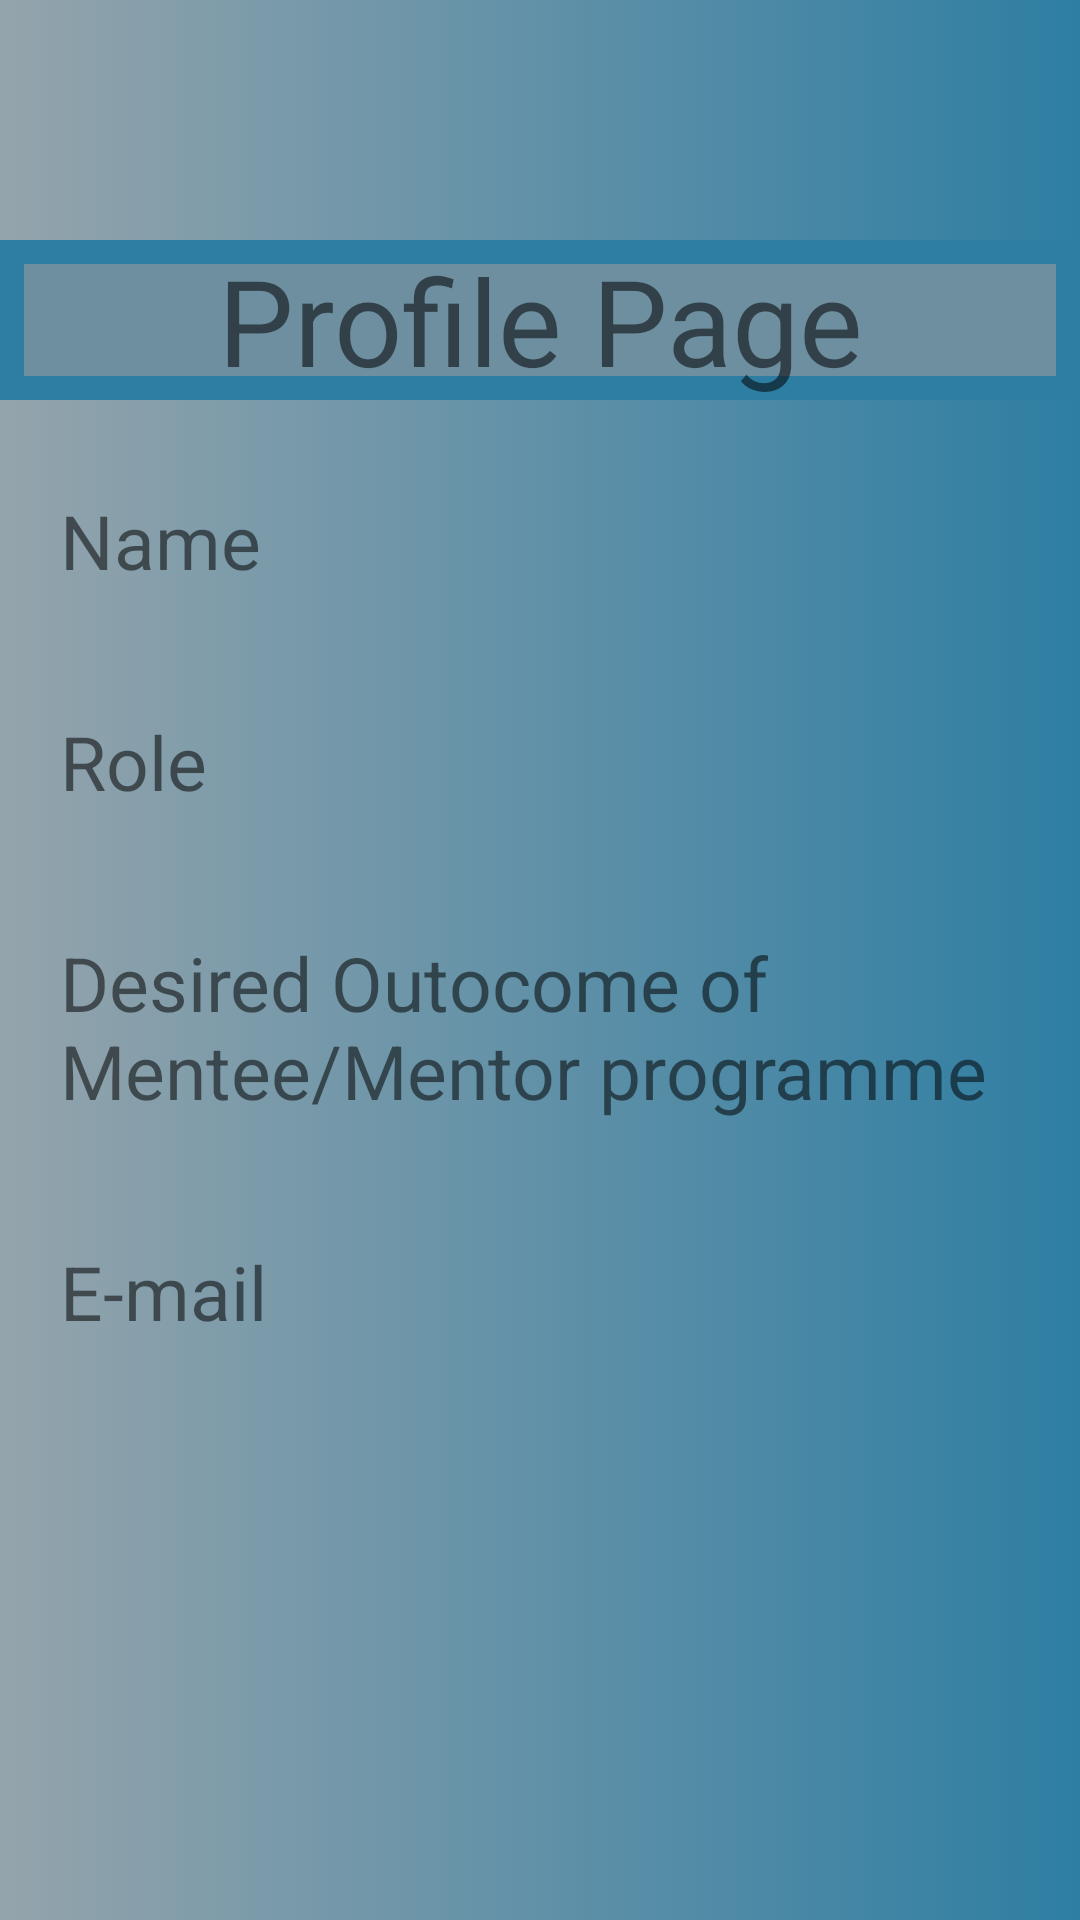

Write the Android layout XML for this screen, with the resource values it uses.
<!-- AndroidManifest.xml: application theme Theme.MentorApp -->
<!-- res/layout/activity_nonprofile.xml -->
<?xml version="1.0" encoding="utf-8"?>
<androidx.constraintlayout.widget.ConstraintLayout xmlns:android="http://schemas.android.com/apk/res/android"
    xmlns:app="http://schemas.android.com/apk/res-auto"
    xmlns:tools="http://schemas.android.com/tools"
    android:layout_width="match_parent"
    android:layout_height="match_parent"
    tools:context=".nonprofile"
    android:background="@drawable/gradient"
    >


    <ScrollView
        android:layout_width="match_parent"
        android:layout_height="match_parent"
        tools:layout_editor_absoluteX="392dp"
        tools:layout_editor_absoluteY="312dp">

        <LinearLayout
            android:layout_width="match_parent"
            android:layout_height="wrap_content"
            android:orientation="vertical" >

            <TextView
                android:id="@+id/textView6"
                android:layout_width="match_parent"
                android:layout_height="wrap_content"
                android:layout_marginTop="80dp"
                android:text="@string/title_profile"
                android:gravity="center"
                android:textSize="40sp"
                android:background="@drawable/border"
                />

            <ImageView
                android:id="@+id/imageView"
                android:layout_width="match_parent"
                android:layout_height="wrap_content"
                tools:srcCompat="@tools:sample/avatars"
                android:layout_marginTop="10dp"
                />

            <TextView
                android:id="@+id/textView2"
                android:layout_width="wrap_content"
                android:layout_height="wrap_content"
                android:text="@string/lab_name"
                android:layout_margin="20dp"
                android:textSize="25sp"
                />
            <TextView
                android:id="@+id/textView3"
                android:layout_width="wrap_content"
                android:layout_height="wrap_content"
                android:text="@string/lab_role"
                android:layout_margin="20dp"
                android:textSize="25sp"
                />
            <TextView
                android:id="@+id/textView5"
                android:layout_width="wrap_content"
                android:layout_height="wrap_content"
                android:text="@string/lab_outcome"
                android:layout_margin="20dp"
                android:textSize="25sp"
                />


            <TextView
                android:id="@+id/textView4"
                android:layout_width="wrap_content"
                android:layout_height="wrap_content"
                android:text="@string/lab_email"
                android:layout_margin="20dp"
                android:textSize="25sp"
                />


        </LinearLayout>

    </ScrollView>
</androidx.constraintlayout.widget.ConstraintLayout>
<!-- resources referenced by this layout -->
<resources>
  <!-- drawable border (drawable-v24) -->
  <?xml version="1.0" encoding="utf-8"?>
  <selector xmlns:android="http://schemas.android.com/apk/res/android">
  <item>
      <shape android:shape="rectangle" >
          <solid android:color="@color/lightblue" />
          <stroke android:width="8dip" android:color="#2E7EA3"/>
      </shape>
  
  </item>
  
  
  </selector>
  <!-- drawable gradient (drawable-v24) -->
  <?xml version="1.0" encoding="utf-8"?>
  <selector xmlns:android="http://schemas.android.com/apk/res/android">
  
      <item>
  
          <shape>
  
              <gradient
  
                  android:startColor="@color/application_background"
  
                  android:endColor="@color/darkblue" />
  
  
          </shape>
  
      </item>
  
  </selector>
  <string name="lab_email">E-mail</string>
  <string name="lab_name">Name</string>
  <string name="lab_outcome">Desired Outocome of Mentee/Mentor programme</string>
  <string name="lab_role">Role</string>
  <string name="title_profile">Profile Page</string>
  <style name="Theme.MentorApp" parent="Theme.MaterialComponents.DayNight.DarkActionBar">
          
          <item name="colorPrimary">@color/purple_500</item>
          <item name="colorPrimaryVariant">@color/purple_700</item>
          <item name="colorOnPrimary">@color/white</item>
          
          <item name="colorSecondary">@color/teal_200</item>
          <item name="colorSecondaryVariant">@color/teal_700</item>
          <item name="colorOnSecondary">@color/black</item>
          
          <item name="android:statusBarColor" tools:targetApi="l">?attr/colorPrimaryVariant</item>
          
      </style>
  <color name="lightblue">#6D8F9F</color>
  <color name="application_background">#94A4AC</color>
  <color name="darkblue">#2E7EA3</color>
  <color name="purple_500">#FF6200EE</color>
  <color name="purple_700">#FF3700B3</color>
  <color name="white">#FFFFFFFF</color>
  <color name="teal_200">#FF03DAC5</color>
  <color name="teal_700">#FF018786</color>
  <color name="black">#FF000000</color>
</resources>
